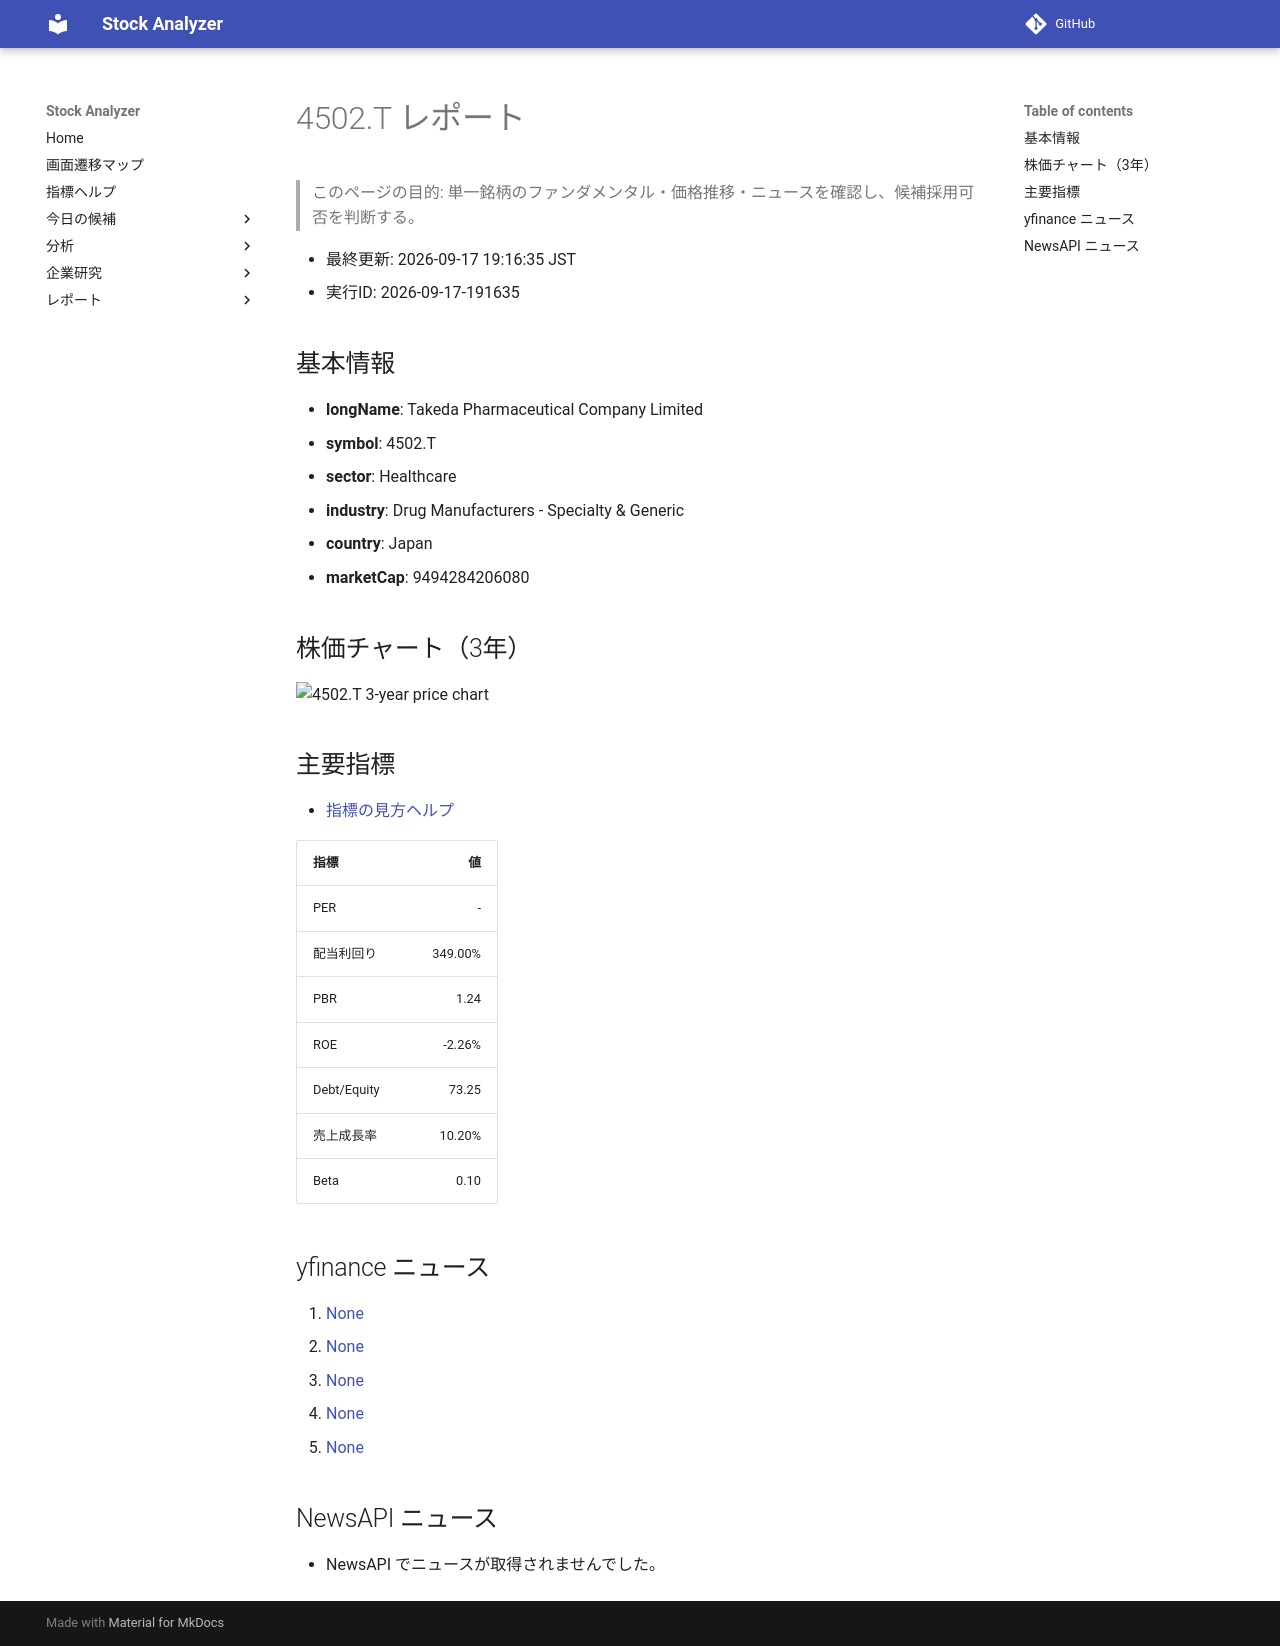

repository: Yumi-note/Making-APP · page: stocks/2026-09-17/191635/4502_T/index.html · generator: mkdocs

# 4502.T レポート

> このページの目的: 単一銘柄のファンダメンタル・価格推移・ニュースを確認し、候補採用可否を判断する。

- 最終更新: 2026-09-17 19:16:35 JST
- 実行ID: 2026-09-17-191635

## 基本情報

- **longName**: Takeda Pharmaceutical Company Limited
- **symbol**: 4502.T
- **sector**: Healthcare
- **industry**: Drug Manufacturers - Specialty & Generic
- **country**: Japan
- **marketCap**: 9494284206080

## 株価チャート（3年）

![4502.T 3-year price chart](4502_T_3y.png)

## 主要指標

- [指標の見方ヘルプ](../../../../indicators.md)

| 指標 | 値 |
|---|---:|
| PER | - |
| 配当利回り | 349.00% |
| PBR | 1.24 |
| ROE | -2.26% |
| Debt/Equity | 73.25 |
| 売上成長率 | 10.20% |
| Beta | 0.10 |

## yfinance ニュース

1. [None](None)
2. [None](None)
3. [None](None)
4. [None](None)
5. [None](None)

## NewsAPI ニュース

- NewsAPI でニュースが取得されませんでした。
